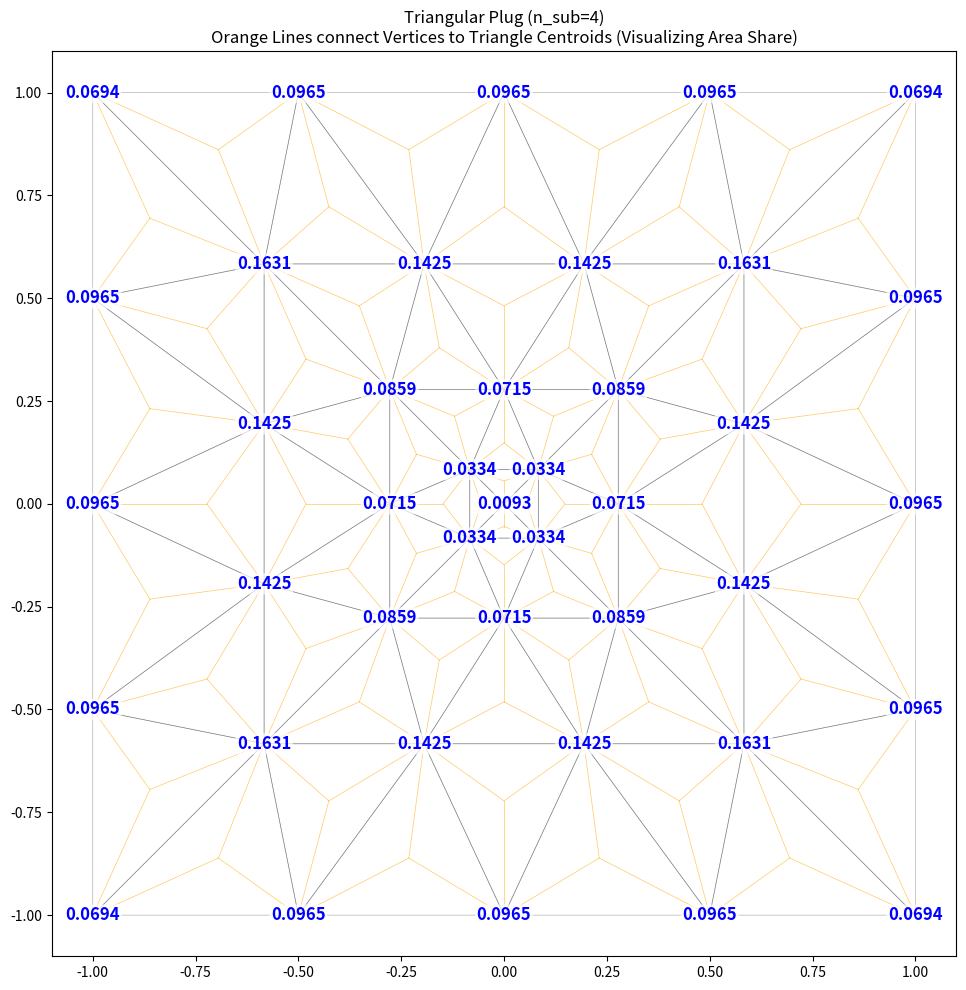

Write the Python code that produced this figure.
#!/usr/bin/env python3
"""
Triangular Plug Generator with Symmetric "Onion" Layering.

Features:
- Generates a grid that decreases resolution from Boundary -> Core.
- Uses Index-based topology (Quadrant, Layer, Index) to ensure perfect stitching 
  without messy float deduplication on the boundary.
- Visualizes the "Weight Attribution" by drawing lines from vertices to triangle centroids.
"""

import numpy as np
import matplotlib.pyplot as plt
import argparse

# ==========================================
# 1. Topology & Geometry Helpers
# ==========================================

def get_point_key(quadrant, layer, index, n_sub):
    """
    Normalize point indices to handle shared boundaries and the single core point.
    
    Layers go from 0 (boundary) to n_sub (core).
    Points in layer L range from index 0 to (n_sub - L).
    
    Rules:
    1. Core: Layer == n_sub -> Key is unique 'CORE'.
    2. Boundary sharing: The last point of Quadrant Q is the first point of Quadrant Q+1.
       (Q, L, max_idx) -> (Q+1, L, 0)
    """
    # 1. Check for Core
    if layer == n_sub:
        return ("CORE",)
    
    # Max index for this layer
    max_idx = n_sub - layer
    
    # 2. Normalize Quadrant/Index
    q = quadrant % 4
    idx = index
    
    # If we are at the end of a sector, wrap to the beginning of the next
    if idx == max_idx:
        q = (q + 1) % 4
        idx = 0
        
    return (q, layer, idx)

def get_coordinates(n_sub, dmin, dmax, half, center_pos):
    """
    Calculate coordinates for all logical points.
    Returns: dict { point_key : np.array([x, y]) }
    """
    coords = {}
    cx, cy = center_pos
    
    # Define the 4 corners of the box relative to center
    corners = [
        np.array([cx - half, cy - half]), # BL
        np.array([cx + half, cy - half]), # BR
        np.array([cx + half, cy + half]), # TR
        np.array([cx - half, cy + half])  # TL
    ]
    
    # Radial spacing function (t=0 boundary, t=1 core)
    # Using linear mapping for simplicity, can be swapped for cosine/etc.
    # To match your previous logic: weights scale from dmax (boundary) to dmin (core).
    
    # Generate radial t values
    u_vals = np.linspace(0.0, 1.0, n_sub)
    weights = dmax - (dmax - dmin) * u_vals
    weights = weights / weights.sum()
    t_levels = np.concatenate([[0.0], np.cumsum(weights)])
    t_levels[-1] = 1.0 # Force exact 1.0
    
    # Store Core
    coords[("CORE",)] = np.array(center_pos)
    
    for q in range(4):
        v_start = corners[q]
        v_end   = corners[(q + 1) % 4]
        
        for l in range(n_sub):
            t = t_levels[l]
            
            # The segment for this layer moves towards center
            # Start/End points of the "Arc" (straight line in this case)
            p_layer_start = (1 - t) * v_start + t * center_pos
            p_layer_end   = (1 - t) * v_end   + t * center_pos
            
            # Number of segments in this layer = n_sub - l
            # Number of points = n_sub - l + 1
            n_segments = n_sub - l
            
            # Generate points along the line
            # We only generate indices 0 to n_segments-1 for this quadrant.
            # The last point (index n_segments) is handled by the next quadrant's index 0.
            for i in range(n_segments):
                s = i / n_segments
                pt = (1 - s) * p_layer_start + s * p_layer_end
                
                key = get_point_key(q, l, i, n_sub)
                coords[key] = pt
                
    return coords

def generate_mesh(n_sub):
    """
    Generate the topology (list of triangles).
    Each triangle is a tuple of keys (k1, k2, k3).
    """
    triangles = []
    
    for q in range(4):
        for l in range(n_sub):
            # Layer l has (N-l) segments -> (N-l+1) points
            # Layer l+1 has (N-l-1) segments -> (N-l) points
            
            # Number of "base" segments in current layer
            n_seg = n_sub - l
            
            for i in range(n_seg):
                # Points in current layer (Outer)
                p_out_1 = get_point_key(q, l, i, n_sub)
                p_out_2 = get_point_key(q, l, i + 1, n_sub)
                
                # Points in next layer (Inner)
                # Note: Next layer has 1 fewer segment.
                # If we are at the very last layer (l = n_sub - 1), 
                # next layer is just the CORE.
                
                if l == n_sub - 1:
                    # Special case: Tip of the onion, connects to core
                    p_in = get_point_key(0, n_sub, 0, n_sub) # Core
                    triangles.append((p_out_1, p_out_2, p_in))
                else:
                    # Standard strip
                    # To allow decreasing resolution, the topology is:
                    # Outer: i, i+1
                    # Inner: i
                    
                    # However, strictly connecting i to i creates a slant. 
                    # For a generic "Sector" with N segments outer and N-1 inner:
                    # We usually generate:
                    # 1. Triangle (Out[i], Out[i+1], In[i])
                    # 2. Triangle (Out[i+1], In[i+1], In[i]) -> Inverted
                    
                    # Check bounds for inner points
                    # Inner layer has n_seg - 1 segments, so indices 0..(n_seg-1)
                    
                    # Triangle 1 (Base on outer): Always valid
                    # Maps Outer[i]--Outer[i+1] to Inner[i]
                    if i < n_seg:
                         p_in_1 = get_point_key(q, l + 1, i, n_sub)
                         # But wait, does Inner[i] exist?
                         # Layer L+1 has size (N-(L+1)) segments = N-L-1 segments.
                         # Indices 0 to N-L-1.
                         # i goes from 0 to N-L-1.
                         # So yes, valid unless i == n_seg-1 (last segment)
                         
                         if i < (n_seg): 
                             # Wait, logic check. 
                             # Outer: 0..K. Inner: 0..K-1.
                             # If we connect Out[i], Out[i+1], In[i], we cover the whole strip 
                             # BUT we miss the inverted triangles.
                             
                             # Correct strip topology for reduction:
                             # Triangle UP: (Out[i], Out[i+1], In[i])  <-- fills "gaps" near base? No.
                             # Let's visualize:
                             # O0--O1--O2
                             #   \/  \/
                             #   I0--I1
                             
                             # Triangles: (O0, O1, I0), (O1, O2, I1)
                             # Inverted:  (O1, I1, I0)
                             
                             p_in_left = get_point_key(q, l + 1, i, n_sub)
                             
                             # Limit: Inner layer has fewer points.
                             # If i < n_seg (which is max indices of inner?), let's be careful.
                             # n_seg is current layer segments. Inner has n_seg-1 segments.
                             
                             # Case 1: The "V" shape pointing in (O_i, O_i+1, I_i)
                             # This is valid if I_i exists.
                             # Inner indices go 0..(n_seg-1).
                             # So valid for i < n_seg. 
                             # EXCEPT the last outer segment (i = n_seg-1) connects to...
                             # In the standard reduction, the last triangle is just (O_last, O_last+1, I_last)? 
                             # No, indices don't match up 1:1 at the end.
                             
                             # Let's map explicitly:
                             # We need to cover the rectangle defined by Outer[0..N] and Inner[0..N-1].
                             # We generate 2*N - 1 triangles.
                             
                             # 1. "Up" Triangle: (Out[i], Out[i+1], In[i])
                             # Valid for i = 0 to n_seg - 1.
                             # But wait, for the last one (i=n_seg-1), In[i] is the LAST point of inner.
                             # That works.
                             if i < n_seg: 
                                 # We need to handle the "Index out of bounds" for In?
                                 # get_point_key handles wrapping, but here we want strictly the points in this sector.
                                 # Actually, the wrapping handles it. 
                                 # In the visualization O0..O_n connects to I0..I_{n-1}.
                                 pass

                             # Constructing the strip:
                             # For k in 0 to n_seg - 1:
                             #    Tri (Out[k], Out[k+1], In[k])
                             #    If k < n_seg - 1:
                             #        Tri (Out[k+1], In[k+1], In[k])
                             
                             p_in_1 = get_point_key(q, l+1, i, n_sub)
                             
                             # "Pointing In" Triangle
                             triangles.append((p_out_1, p_out_2, p_in_1))
                             
                             # "Pointing Out" Triangle (filling the gap)
                             if i < n_seg - 1:
                                 p_in_2 = get_point_key(q, l+1, i+1, n_sub)
                                 triangles.append((p_out_2, p_in_2, p_in_1))

    return triangles

# ==========================================
# 2. Physics / Weight Logic
# ==========================================

def compute_weights_and_centroids(coords, triangles):
    """
    Compute weights for each point and centroids for each triangle.
    Weight[p] += Area[tri] / 3 for all tris containing p.
    """
    weights = {k: 0.0 for k in coords}
    centroids = [] # List of (cx, cy, [(px,py), ...]) for debug lines
    tri_data = []  # List of (p1, p2, p3, area)
    
    for tri_keys in triangles:
        pts = [coords[k] for k in tri_keys]
        p0, p1, p2 = pts
        
        # Area = 0.5 * |(x1-x0)(y2-y0) - (y1-y0)(x2-x0)|
        area = 0.5 * abs((p1[0]-p0[0])*(p2[1]-p0[1]) - (p1[1]-p0[1])*(p2[0]-p0[0]))
        
        # Centroid
        c = (p0 + p1 + p2) / 3.0
        
        # Accumulate Weights
        w_contrib = area / 3.0
        for k in tri_keys:
            weights[k] += w_contrib
            
        # Store debug info
        # Store lines from Vertex -> Centroid
        lines = [(p, c) for p in pts]
        centroids.append((c, lines, area))
        tri_data.append(pts)
        
    return weights, centroids, tri_data

# ==========================================
# 3. Visualization
# ==========================================

def visualize(n_sub, dmin, dmax, half):
    # Setup
    coords = get_coordinates(n_sub, dmin, dmax, half, np.array([0.0, 0.0]))
    tri_keys = generate_mesh(n_sub)
    weights, debug_data, tris_pts = compute_weights_and_centroids(coords, tri_keys)
    
    fig, ax = plt.subplots(figsize=(10, 10))
    
    # 1. Plot Triangles (Wireframe)
    for pts in tris_pts:
        poly = plt.Polygon(pts, fill=None, edgecolor='k', lw=0.5, alpha=0.3)
        ax.add_patch(poly)

    # 2. Plot "Fair Share" Lines (Vertex to Centroid)
    # This visualizes the Voronoi-dual-like area attribution
    for cent, lines, area in debug_data:
        # Plot lines from vertex to centroid
        for p_v, p_c in lines:
            ax.plot([p_v[0], p_c[0]], [p_v[1], p_c[1]], color='orange', lw=0.5, alpha=0.6)
        
        # Optional: Plot centroid dot
        # ax.scatter([cent[0]], [cent[1]], s=1, color='orange', alpha=0.5)

    # 3. Annotate Points with Weights
    # Filter points to avoid clutter? No, user wants to debug values.
    xs, ys = [], []
    for k, pos in coords.items():
        w = weights[k]
        xs.append(pos[0])
        ys.append(pos[1])
        
        # Check symmetry visually by color
        # Red = Corner-ish, Blue = Edge-ish
        color = 'black'
        
        # Label offset for readability
        ax.annotate(f"{w:.4f}", (pos[0], pos[1]), color='blue', fontsize=12, ha='center', va='center', weight='bold',  bbox=dict(boxstyle='round,pad=0.1', fc='white', alpha=0.7, ec='none'))

    #ax.scatter(xs, ys, s=15, color='black', zorder=10)
    
    # 4. Check Symmetry numerically
    print("--- Symmetry Check ---")
    # Get weights of the 4 main corners
    corners = [
        get_point_key(0, 0, 0, n_sub), # BL (conceptually, depending on start index)
        get_point_key(1, 0, 0, n_sub),
        get_point_key(2, 0, 0, n_sub),
        get_point_key(3, 0, 0, n_sub)
    ]
    corner_weights = [weights[k] for k in corners]
    print(f"Corner Weights (Should be identical): {[float(f'{x:.5f}') for x in corner_weights]}")
    
    # Get weights of the midpoints of the edges
    # Midpoint of layer 0 is index n_sub // 2 ?
    mid_idx = n_sub // 2
    if n_sub % 2 == 0:
        # If even segments, we have an odd point in the middle
        mids = [get_point_key(q, 0, mid_idx, n_sub) for q in range(4)]
        mid_weights = [weights[k] for k in mids]
        print(f"Edge Midpoint Weights (Should be identical): {[float(f'{x:.5f}') for x in mid_weights]}")

    print(f"Core Weight: {weights[('CORE',)]:.5f}")

    ax.set_aspect('equal')
    ax.set_title(f"Triangular Plug (n_sub={n_sub})\nOrange Lines connect Vertices to Triangle Centroids (Visualizing Area Share)")
    plt.tight_layout()
    plt.show()

if __name__ == "__main__":
    parser = argparse.ArgumentParser()
    parser.add_argument("--n", type=int, default=4, help="Subdivisions")
    parser.add_argument("--dmin", type=float, default=0.2, help="Core density factor")
    parser.add_argument("--dmax", type=float, default=1.0, help="Boundary density factor")
    args = parser.parse_args()
    
    visualize(args.n, args.dmin, args.dmax, 1.0)
